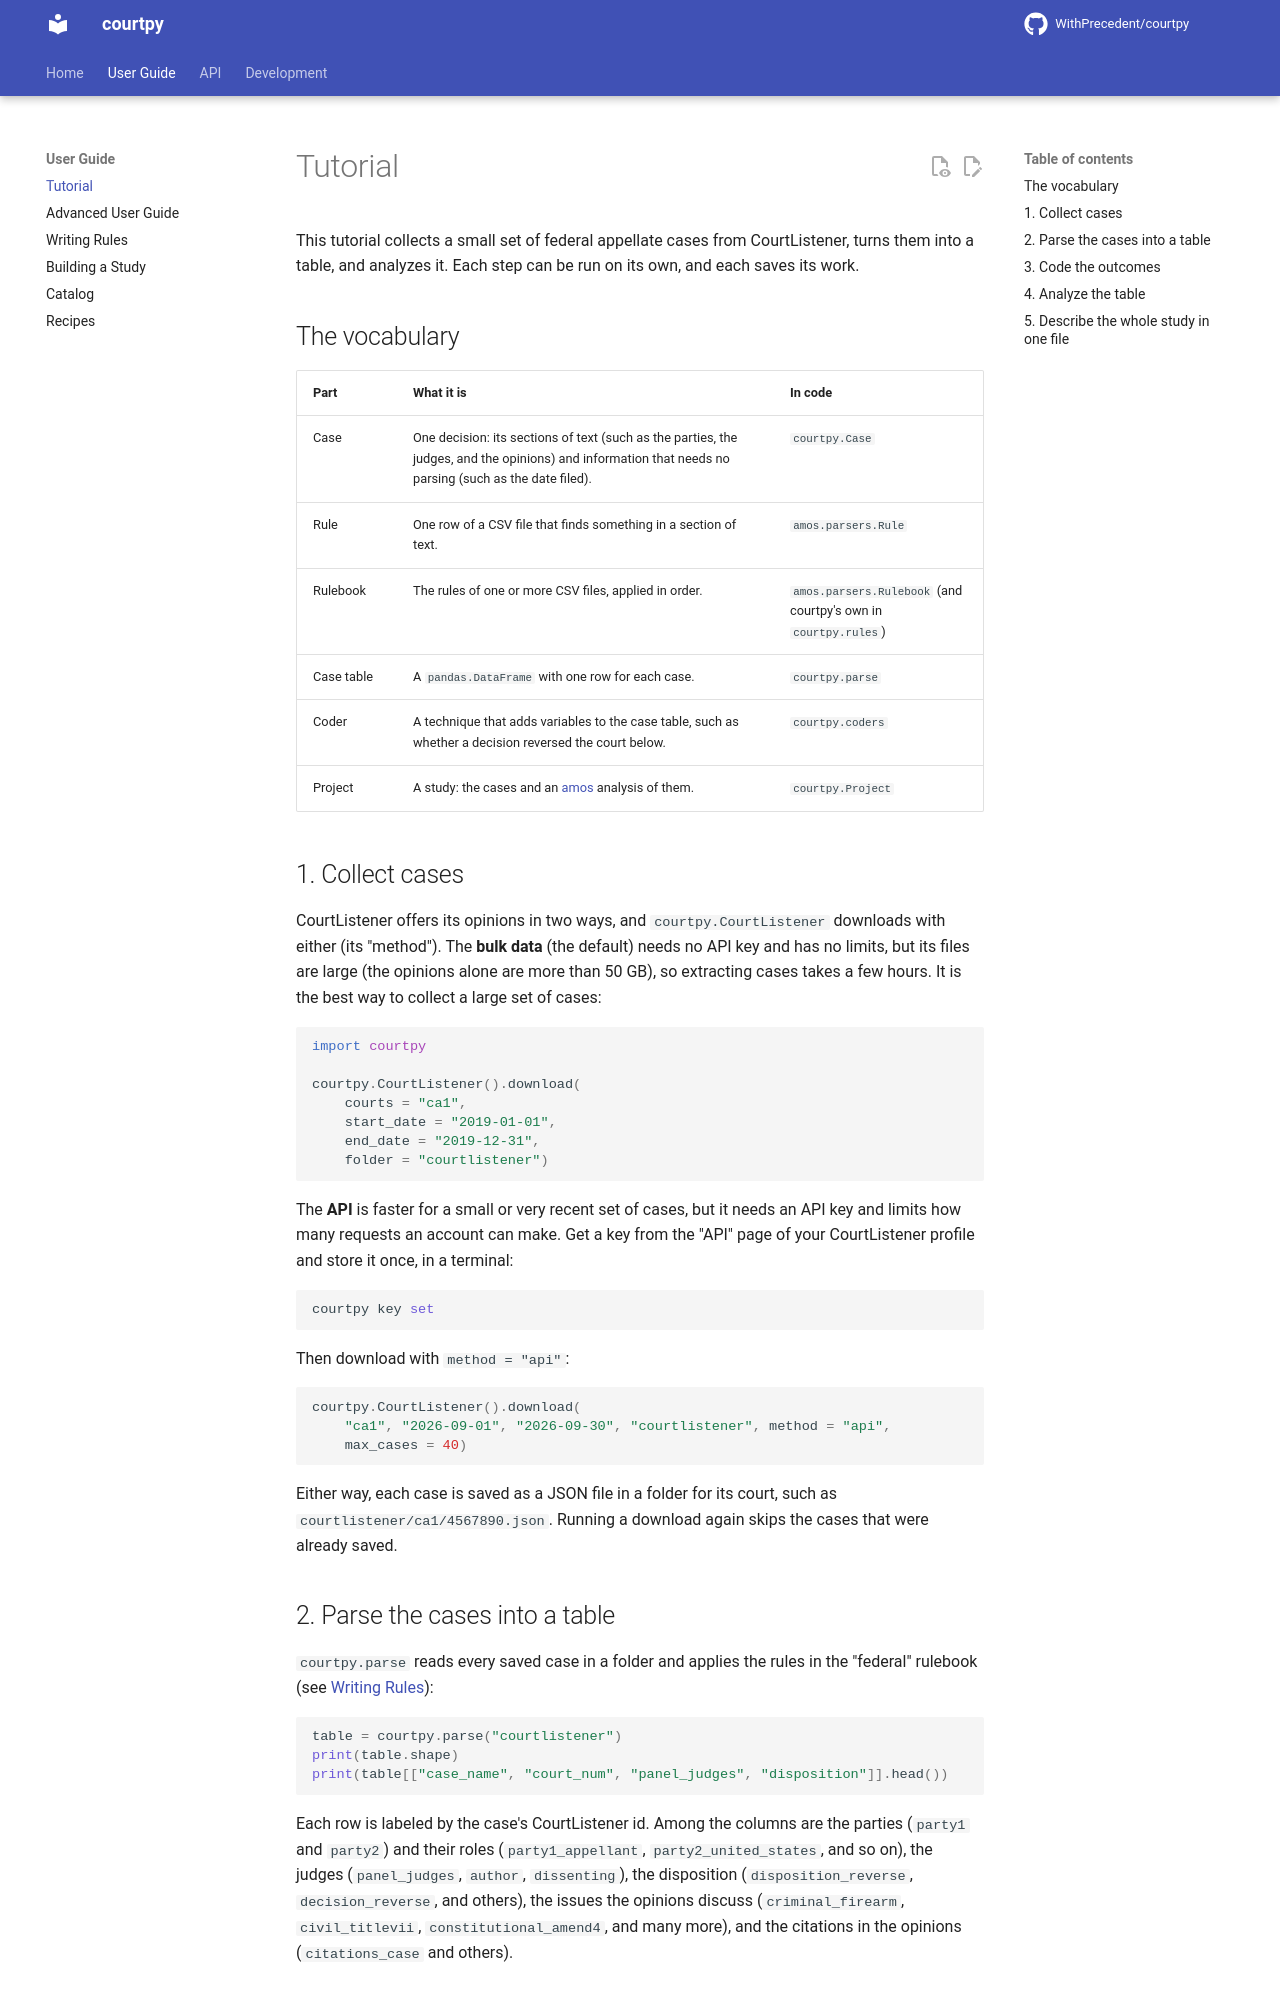

repository: WithPrecedent/courtpy · page: tutorial/index.html · generator: mkdocs

# Tutorial

This tutorial collects a small set of federal appellate cases from
CourtListener, turns them into a table, and analyzes it. Each step can be run
on its own, and each saves its work.

## The vocabulary

| Part | What it is | In code |
| --- | --- | --- |
| Case | One decision: its sections of text (such as the parties, the judges, and the opinions) and information that needs no parsing (such as the date filed). | `courtpy.Case` |
| Rule | One row of a CSV file that finds something in a section of text. | `amos.parsers.Rule` |
| Rulebook | The rules of one or more CSV files, applied in order. | `amos.parsers.Rulebook` (and courtpy's own in `courtpy.rules`) |
| Case table | A `pandas.DataFrame` with one row for each case. | `courtpy.parse` |
| Coder | A technique that adds variables to the case table, such as whether a decision reversed the court below. | `courtpy.coders` |
| Project | A study: the cases and an [amos](https://WithPrecedent.github.io/amos) analysis of them. | `courtpy.Project` |

## 1. Collect cases

CourtListener offers its opinions in two ways, and `courtpy.CourtListener`
downloads with either (its "method"). The **bulk data** (the default) needs no
API key and has no limits, but its files are large (the opinions alone are
more than 50 GB), so extracting cases takes a few hours. It is the best way to
collect a large set of cases:

```python
import courtpy

courtpy.CourtListener().download(
    courts = "ca1",
    start_date = "2019-01-01",
    end_date = "2019-12-31",
    folder = "courtlistener")
```

The **API** is faster for a small or very recent set of cases, but it needs an
API key and limits how many requests an account can make. Get a key from the
"API" page of your CourtListener profile and store it once, in a terminal:

```sh
courtpy key set
```

Then download with `method = "api"`:

```python
courtpy.CourtListener().download(
    "ca1", "2026-09-01", "2026-09-30", "courtlistener", method = "api",
    max_cases = 40)
```

Either way, each case is saved as a JSON file in a folder for its court, such
as `courtlistener/ca1/4567890.json`. Running a download again skips the cases
that were already saved.

## 2. Parse the cases into a table

`courtpy.parse` reads every saved case in a folder and applies the rules in
the "federal" rulebook (see [Writing Rules](rules.md)):

```python
table = courtpy.parse("courtlistener")
print(table.shape)
print(table[["case_name", "court_num", "panel_judges", "disposition"]].head())
```

Each row is labeled by the case's CourtListener id. Among the columns are the
parties (`party1` and `party2`) and their roles (`party1_appellant`,
`party2_united_states`, and so on), the judges (`panel_judges`, `author`,
`dissenting`), the disposition (`disposition_reverse`, `decision_reverse`, and
others), the issues
the opinions discuss (`criminal_firearm`, `civil_titlevii`,
`constitutional_amend4`, and many more), and the citations in the opinions
(`citations_case` and others).
